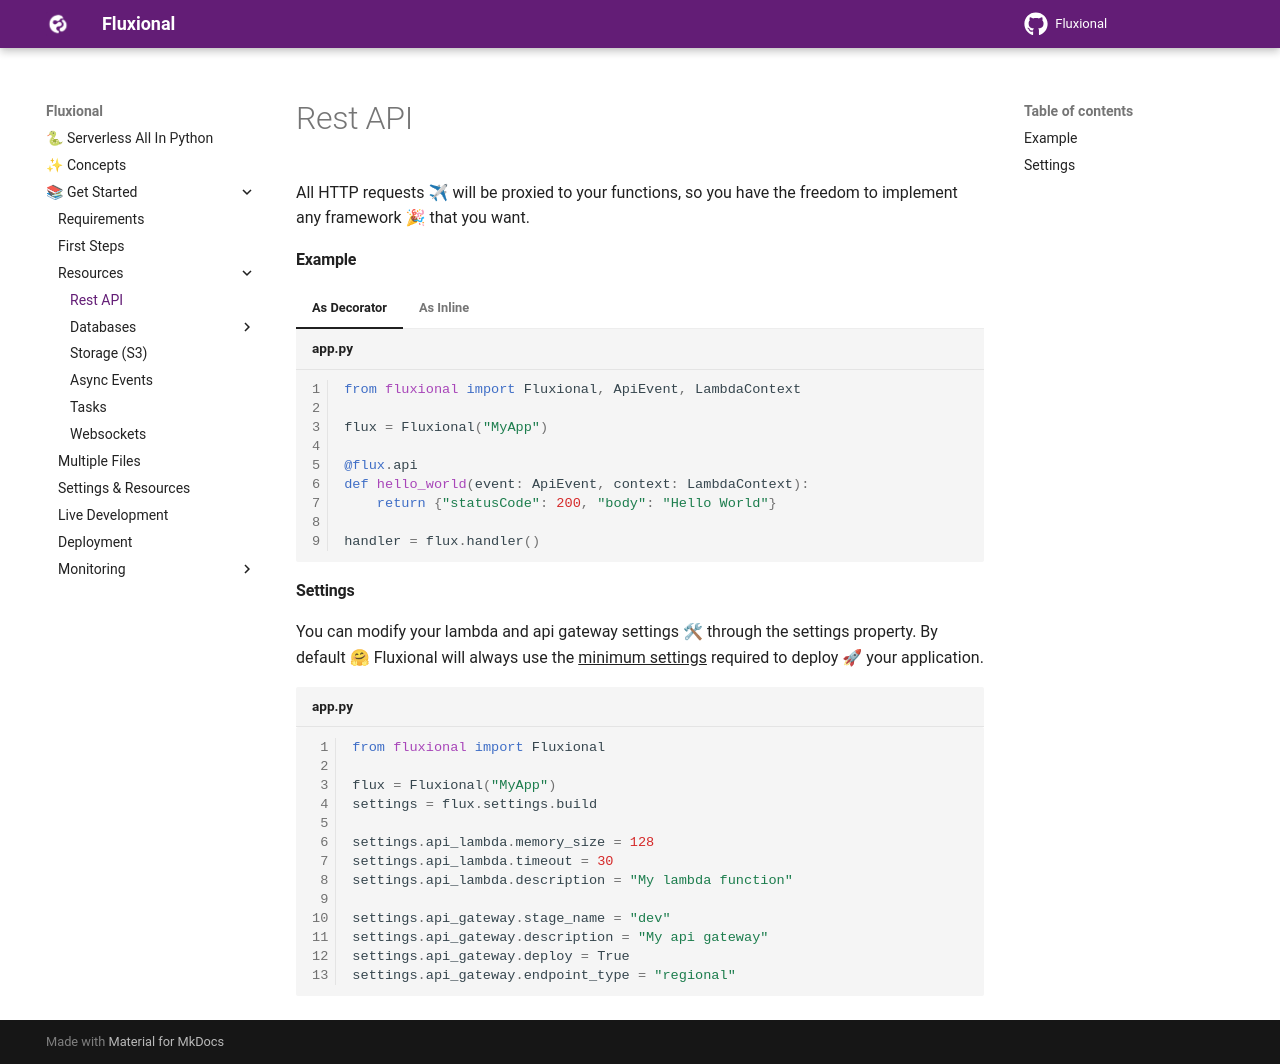

repository: fluxional-dev/fluxional · page: get_started/rest_api/index.html · generator: mkdocs

All HTTP requests ✈ will be proxied to your functions, so you have the freedom to implement
any framework 🎉 that you want.

#### Example

=== "As Decorator"

    ```python title="app.py" linenums="1"
    from fluxional import Fluxional, ApiEvent, LambdaContext

    flux = Fluxional("MyApp")

    @flux.api
    def hello_world(event: ApiEvent, context: LambdaContext):
        return {"statusCode": 200, "body": "Hello World"}

    handler = flux.handler()
    ```

=== "As Inline"

    ```python title="app.py" linenums="1"
    from fluxional import Fluxional, ApiEvent, LambdaContext

    flux = Fluxional("MyApp")

    def hello_world(event: ApiEvent, context: LambdaContext):
        return {"statusCode": 200, "body": "Hello World"}

    flux.add_api(hello_world)

    handler = flux.handler()
    ```

#### Settings

You can modify your lambda and api gateway settings 🛠 through the settings property.
By default 🤗 Fluxional will always use the <u>minimum settings</u> required to deploy 🚀 your application.

```python title="app.py" linenums="1"
from fluxional import Fluxional

flux = Fluxional("MyApp")
settings = flux.settings.build

settings.api_lambda.memory_size = 128
settings.api_lambda.timeout = 30
settings.api_lambda.description = "My lambda function"

settings.api_gateway.stage_name = "dev"
settings.api_gateway.description = "My api gateway"
settings.api_gateway.deploy = True
settings.api_gateway.endpoint_type = "regional"

```
